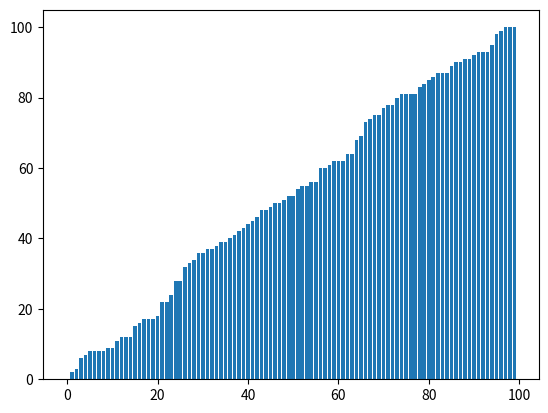

Here is the Python script that generated this plot:
from random import randint
import matplotlib.pyplot as plt

LENGTH = 100
_list = [randint(0, LENGTH) for i in range(LENGTH)]

for i in range(LENGTH - 1):
    _min = i
    for j in range(i + 1, LENGTH):
        if _list[_min] > _list[j]:
            _min = j
    _list[i], _list[_min] = _list[_min], _list[i]
    plt.title("selection sort")
    plt.bar(range(LENGTH), _list)
    plt.pause(0.005)
    plt.clf()
plt.bar(range(LENGTH), _list)
plt.show()

# از خونه اول شروع میکنه کل لیست رو پیمایش میکنه و کمترین مقدار رو میزاره تو خونه اول